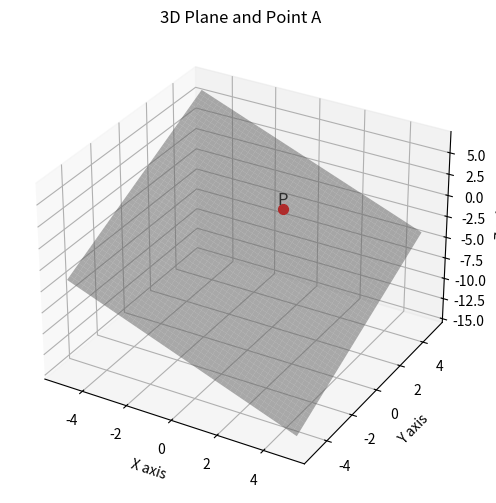

Write the Python code that produced this figure. (Note: this script raises an exception after producing the figure.)
# Code by GVV Sharma
# September 12, 2023
# Revised July 21, 2024
# released under GNU GPL

# Point Vectors

import sys
import numpy as np
import numpy.linalg as LA
import matplotlib.pyplot as plt
import matplotlib.image as mpimg
from mpl_toolkits.mplot3d import Axes3D

# Given points
A = np.array(([1, 1, 1])).reshape(-1, 1)  # reshaped as column vector (3,1)

# Create a figure and a 3D Axes
fig = plt.figure(figsize=(8, 6))
ax = fig.add_subplot(111, projection='3d')

a, b, c, d = 1, -1, 1, 4  # coefficients of the plane equation: ax + by + cz + d = 0

# Generate grid points for x and y
x = np.linspace(-5, 5, 50)
y = np.linspace(-5, 5, 50)
X, Y = np.meshgrid(x, y)

# Calculate corresponding z values for each (x, y) pair to satisfy the plane equation
Z = (-a*X - b*Y - d) / c

# Plot the plane
ax.plot_surface(X, Y, Z, alpha=0.5, color='grey')

# Use np.block and flatten to get scatter coordinates as 1D array
coords = np.block([A]).flatten()
ax.scatter(coords[0], coords[1], coords[2], color='red', s=50)  # scatter plot point A

# Add text label for point A
ax.text(coords[0], coords[1], coords[2], 'P', fontsize=12, ha='center', va='bottom')

# Set labels and title (optional)
ax.set_xlabel('X axis')
ax.set_ylabel('Y axis')
ax.set_zlabel('Z axis')
ax.set_title('3D Plane and Point A')

# Save the figure
plt.savefig('../figs/fig1.png')

# Show the plot
plt.show()
